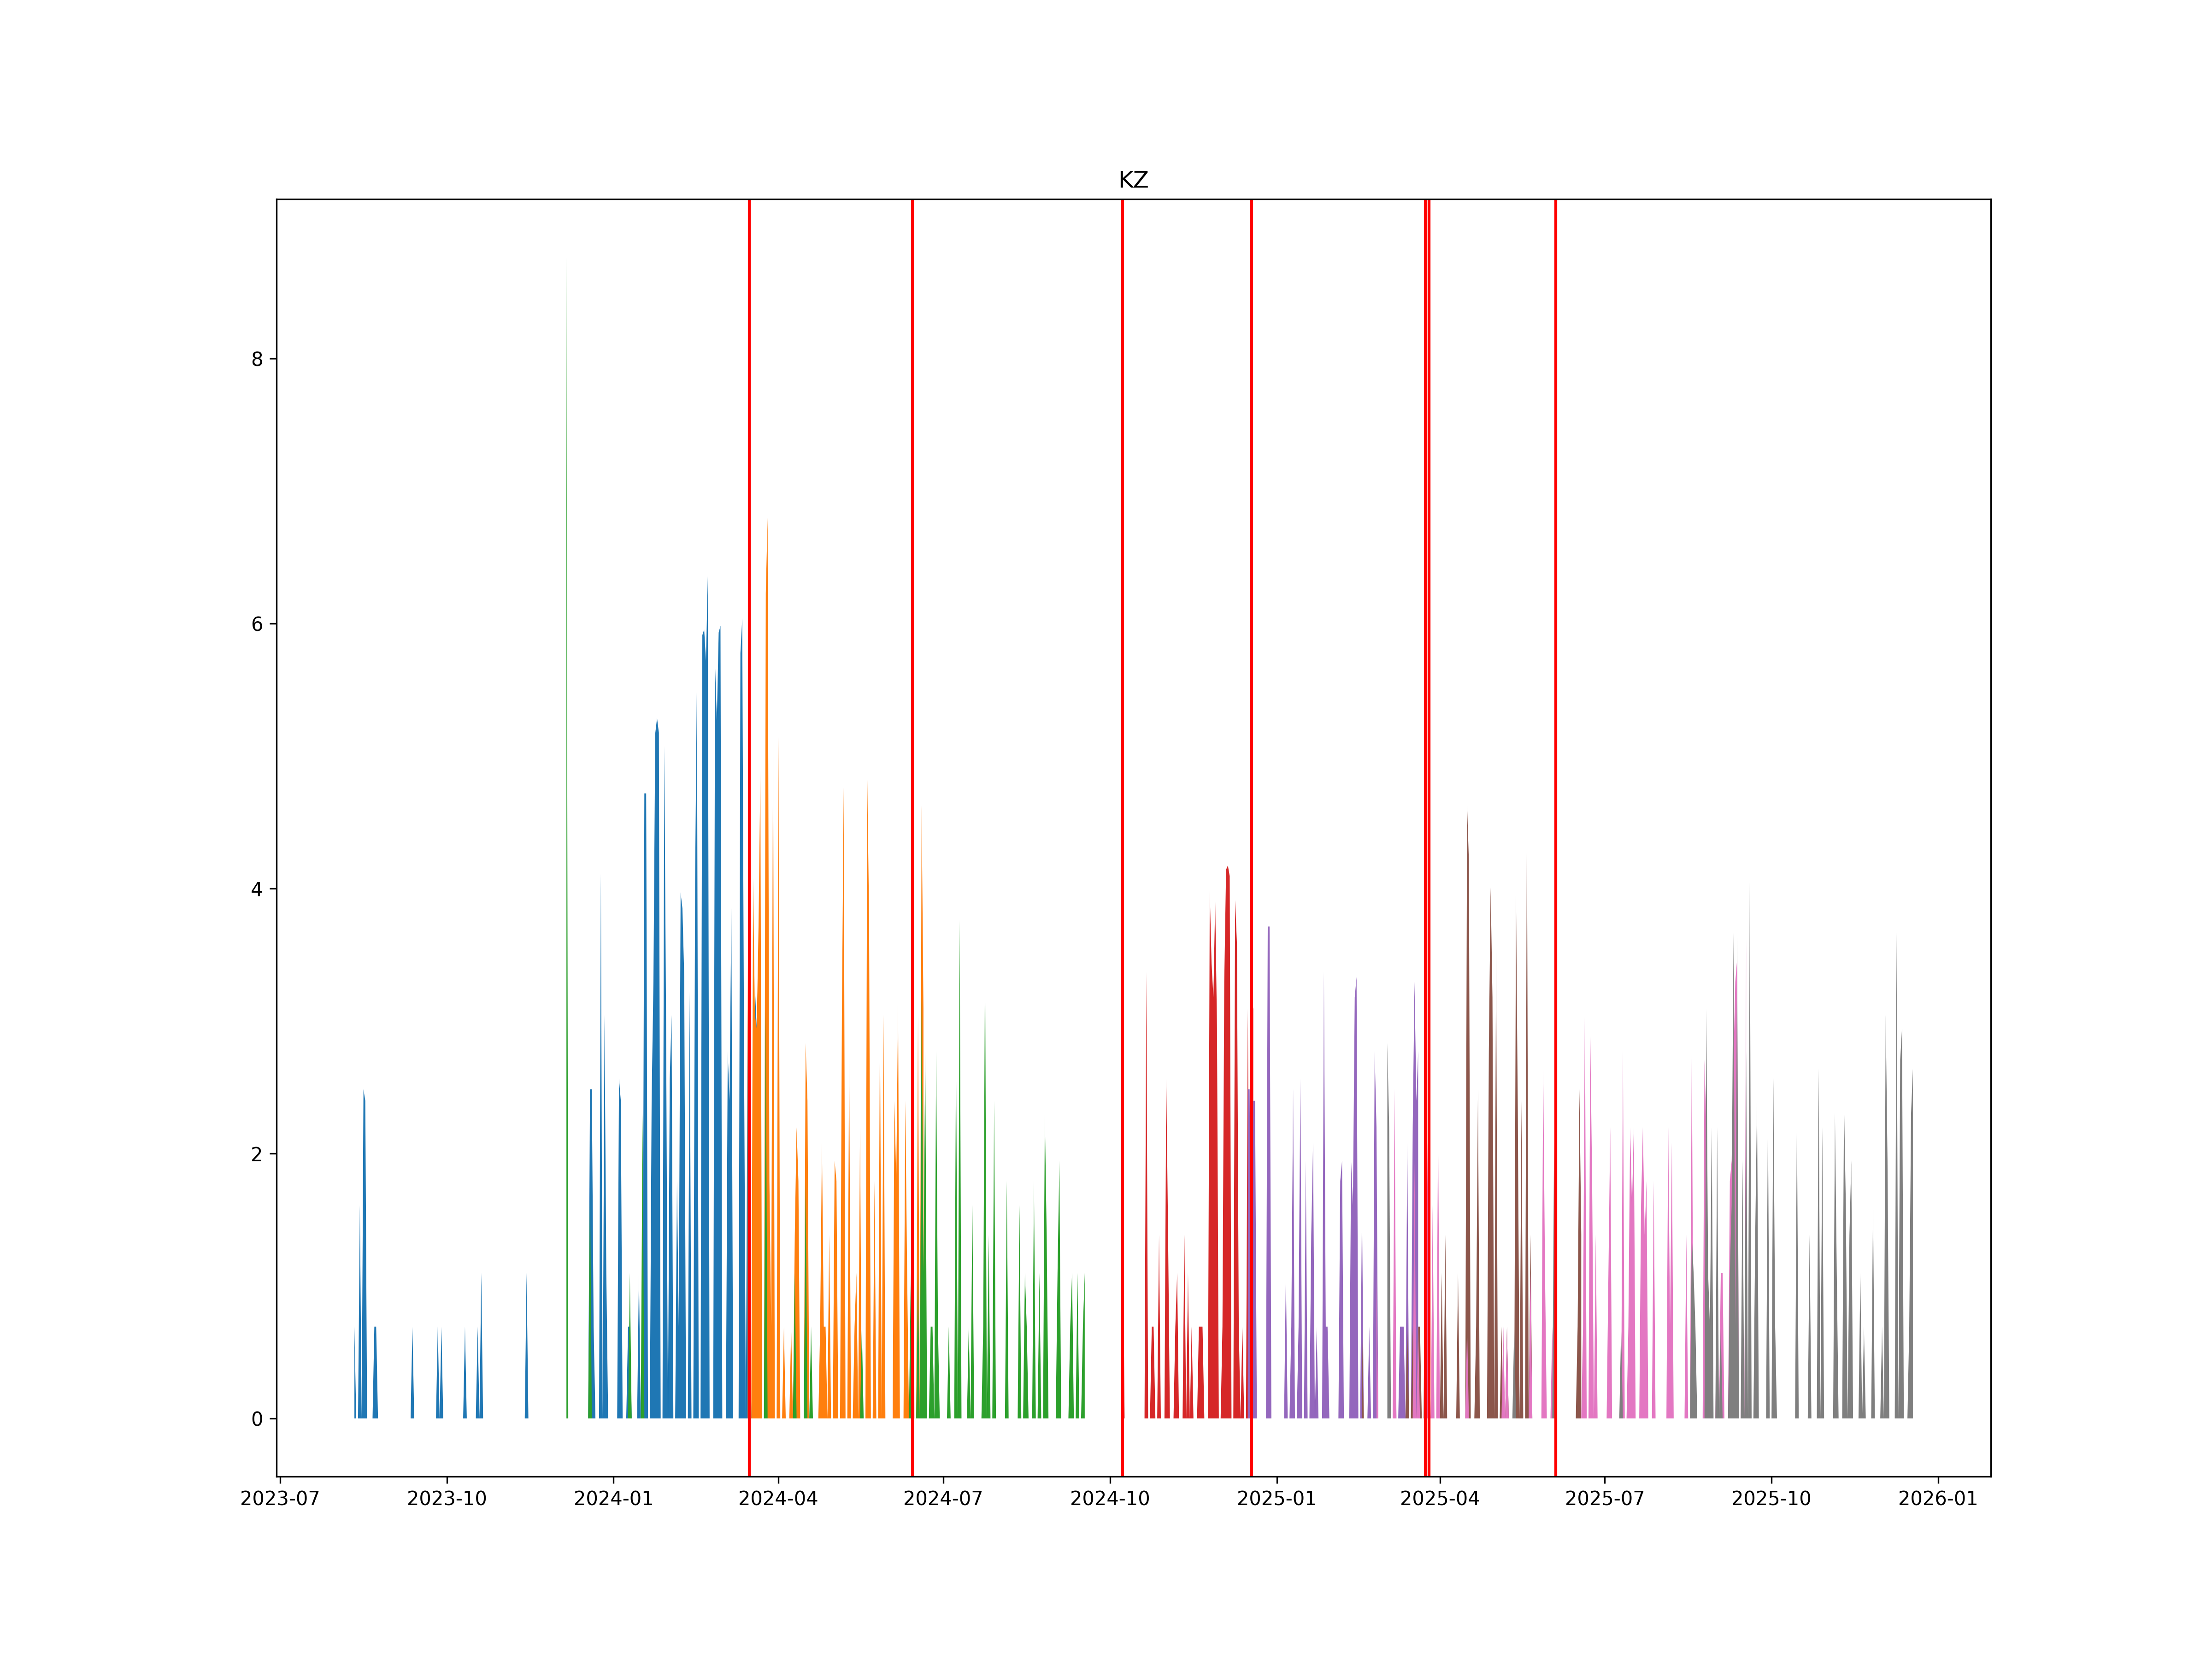

Data behind this chart, as committed beside it:
, ticker1, ticker2, date
0, KZH4, KZM4, 2024-03-16
1, KZM4, KZU4, 2024-06-14
2, KZU4, KZZ4, 2024-10-08
3, KZZ4, KZH5, 2024-12-18
4, KZH5, KZM5, 2025-03-24
5, KZM5, KZU5, 2025-03-26
6, KZU5, KZZ5, 2025-06-04
